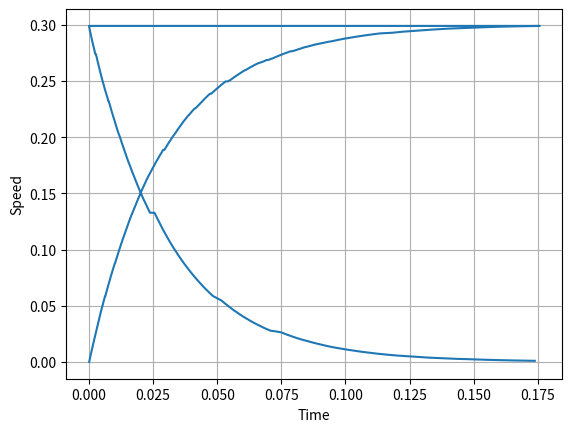

This figure's Python source:
#!/usr/bin/env python
from matplotlib import pyplot as plt
import time
from scipy import interpolate

class PIDcontroller:
    def __init__(self, Kp=0.00002, Ki=0.02, Kd=0.00002):
        self.Kp = Kp
        self.Ki = Ki
        self.Kd = Kd
        self.t0 = time.time()
        
        # self.e_prev = 0.0
        # self.Integrator = 0.0

        # self.dt = 0.001

    def T(self):
        # time.sleep(self.dt)
        t1 = time.time()
        return t1 - self.t0

    def update(self, v_in, v_back):
        e = v_in - v_back
        P = self.Kp * e
        t = self.T()
        I = self.Kp * self.Ki * e * t * 0.5
        D = self.Kp * self.Kd * e / t
        u = v_back + P+I+D
        return u, t

    # def update(self, v_in, v_back):
    #     e = v_in - v_back
    #     P = self.Kp * e
    #     t = self.T()
    #     self.Integrator = self.Integrator + e
    #     I = self.Ki * self.Integrator
    #     D = self.Kd * (e - self.e_prev) / self.dt
    #     u = P+I+D
    #     return u, t

if __name__ == '__main__':
    pid = PIDcontroller()
    v_in = 0.3
    v_start = 0.0
    time.sleep(0.0000001)
    v_back, t = pid.update(v_in, v_start)
    tF = []
    tp = []
    # tF.append(v_back)
    # tp.append(t)
    i = 0
    while v_back < v_in - 0.001:
        v_back, t0 = pid.update(v_in, v_back)
        tF.append(v_back)
        tp.append(t0)
    # print(tp[4]-tp[3])
    # print(tp[10]-tp[9])
    # print(tp[2000]-tp[1999])
    # print(tp[20000]-tp[19999])
    tF.append(v_back)
    tp.append(0.0)
    while v_back > 0.001 :
        v_back, t = pid.update(0.0, v_back)
        tF.append(v_back)
        tp.append(t-t0)
    plt.plot(tp, tF)
    plt.xlabel('Time')
    plt.ylabel('Speed')
    plt.grid(True)
    plt.show()
    print(t0)
    print(t-t0)
    # line = interpolate.splrep(tp, tF)
    # print(interpolate.splev(1.0, line))



